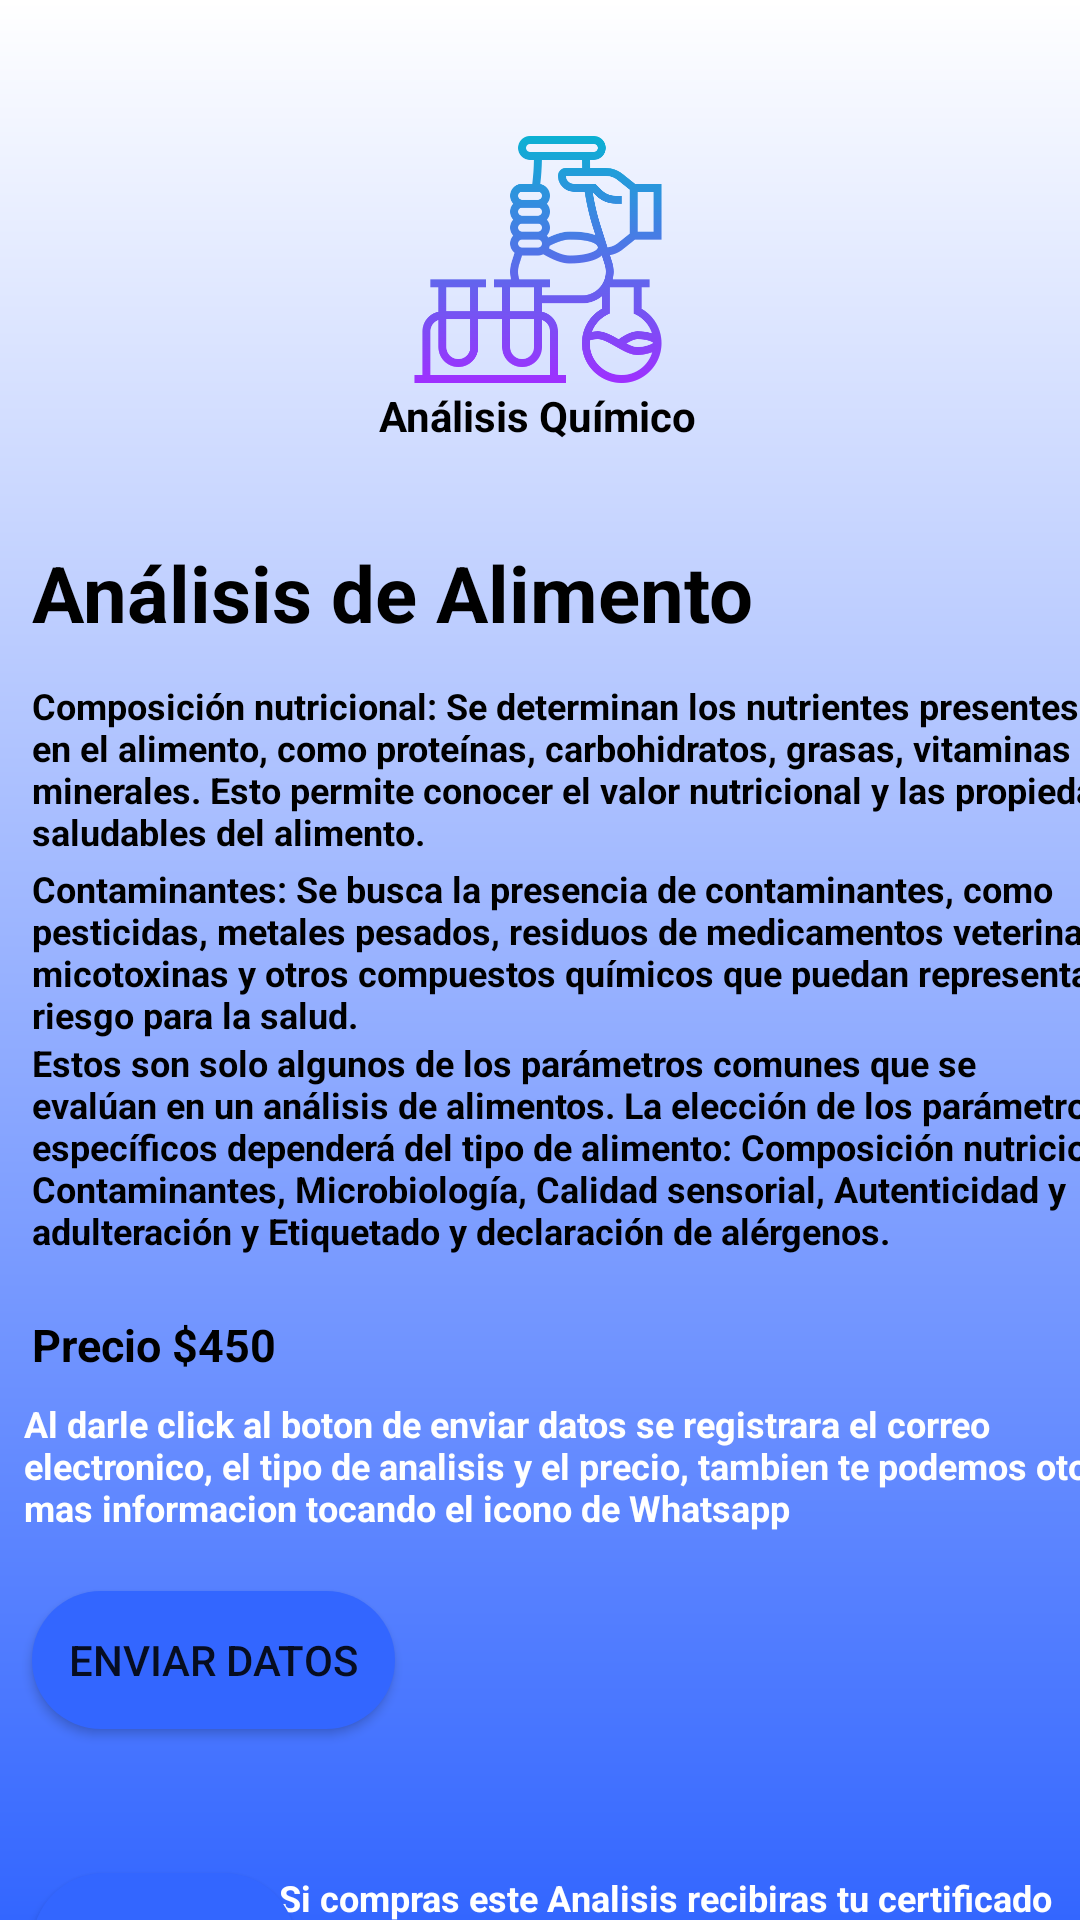

Reconstruct the res/layout file that produces this screen, plus the resources it refers to.
<!-- AndroidManifest.xml: application theme Theme.Analisis_Quimico_2 -->
<!-- res/layout/activity_analisis_tres3.xml -->
<?xml version="1.0" encoding="utf-8"?>
<androidx.constraintlayout.widget.ConstraintLayout xmlns:android="http://schemas.android.com/apk/res/android"
    xmlns:app="http://schemas.android.com/apk/res-auto"
    xmlns:tools="http://schemas.android.com/tools"
    android:layout_width="match_parent"
    android:layout_height="match_parent"
    tools:context=".Analisis_tres_Activity3"
    android:background="@drawable/nuevo3_background">

    <ImageView
        android:id="@+id/imageView9"
        android:layout_width="90dp"
        android:layout_height="85dp"
        android:layout_marginTop="44dp"
        app:layout_constraintEnd_toEndOf="parent"
        app:layout_constraintHorizontal_bias="0.498"
        app:layout_constraintStart_toStartOf="parent"
        app:layout_constraintTop_toTopOf="parent"
        app:srcCompat="@drawable/analisis" />

    <TextView
        android:id="@+id/textView34"
        android:layout_width="wrap_content"
        android:layout_height="wrap_content"
        android:text="Análisis Químico"
        android:textStyle="bold"
        android:textColor="#000000"
        app:layout_constraintEnd_toEndOf="@+id/imageView9"
        app:layout_constraintStart_toStartOf="@+id/imageView9"
        app:layout_constraintTop_toBottomOf="@+id/imageView9" />

    <TextView
        android:id="@+id/textView44"
        android:layout_width="wrap_content"
        android:layout_height="wrap_content"
        android:layout_marginStart="8dp"
        android:layout_marginTop="32dp"
        android:text="Análisis de Alimento"
        android:textColor="#000000"
        android:textSize="26sp"
        android:textStyle="bold"
        app:layout_constraintEnd_toEndOf="parent"
        app:layout_constraintHorizontal_bias="0.023"
        app:layout_constraintStart_toStartOf="parent"
        app:layout_constraintTop_toBottomOf="@+id/textView34" />

    <TextView
        android:id="@+id/textView45"
        android:layout_width="385dp"
        android:layout_height="61dp"
        android:layout_marginTop="12dp"
        android:text="Composición nutricional: Se determinan los nutrientes presentes en el alimento, como proteínas, carbohidratos, grasas, vitaminas y minerales. Esto permite conocer el valor nutricional y las propiedades saludables del alimento."
        android:textColor="#000000"
        android:textSize="12sp"
        android:textStyle="bold"
        app:layout_constraintEnd_toEndOf="parent"
        app:layout_constraintHorizontal_bias="0.0"
        app:layout_constraintStart_toStartOf="@+id/textView44"
        app:layout_constraintTop_toBottomOf="@+id/textView44" />

    <TextView
        android:id="@+id/textView46"
        android:layout_width="377dp"
        android:layout_height="58dp"
        android:text="Contaminantes: Se busca la presencia de contaminantes, como pesticidas, metales pesados, residuos de medicamentos veterinarios, micotoxinas y otros compuestos químicos que puedan representar un riesgo para la salud."
        android:textColor="#000000"
        android:textSize="12sp"
        android:textStyle="bold"
        app:layout_constraintEnd_toEndOf="parent"
        app:layout_constraintHorizontal_bias="0.0"
        app:layout_constraintStart_toStartOf="@+id/textView45"
        app:layout_constraintTop_toBottomOf="@+id/textView45" />

    <TextView
        android:id="@+id/textView47"
        android:layout_width="386dp"
        android:layout_height="76dp"
        android:text="Estos son solo algunos de los parámetros comunes que se evalúan en un análisis de alimentos. La elección de los parámetros específicos dependerá del tipo de alimento: Composición nutricional, Contaminantes, Microbiología, Calidad sensorial, Autenticidad y adulteración y Etiquetado y declaración de alérgenos."
        android:textColor="#000000"
        android:textSize="12sp"
        android:textStyle="bold"
        app:layout_constraintEnd_toEndOf="parent"
        app:layout_constraintHorizontal_bias="0.0"
        app:layout_constraintStart_toStartOf="@+id/textView46"
        app:layout_constraintTop_toBottomOf="@+id/textView46" />

    <TextView
        android:id="@+id/textView48"
        android:layout_width="wrap_content"
        android:layout_height="wrap_content"
        android:layout_marginTop="16dp"
        android:text="Precio $450"
        android:textColor="#000000"
        android:textSize="15sp"
        android:textStyle="bold"
        app:layout_constraintEnd_toEndOf="parent"
        app:layout_constraintHorizontal_bias="0.0"
        app:layout_constraintStart_toStartOf="@+id/textView47"
        app:layout_constraintTop_toBottomOf="@+id/textView47" />

    <Button
        android:id="@+id/button"
        android:layout_width="121dp"
        android:layout_height="46dp"
        android:layout_marginTop="72dp"
        android:background="@drawable/bot_background"
        android:text="enviar datos"
        app:layout_constraintEnd_toEndOf="parent"
        app:layout_constraintHorizontal_bias="0.0"
        app:layout_constraintStart_toStartOf="@+id/textView48"
        app:layout_constraintTop_toBottomOf="@+id/textView48" />

    <TextView
        android:id="@+id/textView49"
        android:layout_width="386dp"
        android:layout_height="45dp"
        android:layout_marginTop="8dp"
        android:text="Al darle click al boton de enviar datos se registrara el correo electronico, el tipo de analisis y el precio, tambien te podemos otorgar mas informacion tocando el icono de Whatsapp"
        android:textColor="#ffffff"
        android:textSize="12sp"
        android:textStyle="bold"
        app:layout_constraintEnd_toEndOf="parent"
        app:layout_constraintHorizontal_bias="0.076"
        app:layout_constraintStart_toStartOf="@+id/textView48"
        app:layout_constraintTop_toBottomOf="@+id/textView48" />

    <Button
        android:id="@+id/button3"
        android:layout_width="wrap_content"
        android:layout_height="wrap_content"
        android:layout_marginTop="48dp"
        android:background="@drawable/bot_background"
        android:text="comprar"
        app:layout_constraintEnd_toEndOf="parent"
        app:layout_constraintHorizontal_bias="0.0"
        app:layout_constraintStart_toStartOf="@+id/button"
        app:layout_constraintTop_toBottomOf="@+id/button" />

    <TextView
        android:id="@+id/textView50"
        android:layout_width="289dp"
        android:layout_height="46dp"
        android:layout_marginStart="16dp"
        android:text="Si compras este Analisis recibiras tu certificado dentro de 5 dias por tu correo electronico"
        android:textColor="#ffffff"
        android:textSize="12sp"
        android:textStyle="bold"
        app:layout_constraintEnd_toEndOf="parent"
        app:layout_constraintStart_toEndOf="@+id/button3"
        app:layout_constraintTop_toTopOf="@+id/button3" />

    <com.google.android.material.floatingactionbutton.FloatingActionButton
        android:id="@+id/fab"
        android:layout_width="wrap_content"
        android:layout_height="wrap_content"
        android:layout_gravity="bottom|end"
        android:layout_marginTop="80dp"
        app:layout_constraintEnd_toEndOf="parent"
        app:layout_constraintHorizontal_bias="0.98"
        app:layout_constraintStart_toStartOf="parent"
        app:layout_constraintTop_toBottomOf="@+id/button3"
        app:srcCompat="@drawable/whatsapp"
        tools:ignore="MissingConstraints" />
</androidx.constraintlayout.widget.ConstraintLayout>
<!-- resources referenced by this layout -->
<resources>
  <!-- drawable analisis: png bitmap (drawable, 29867 bytes) -->
  <!-- drawable bot_background (drawable) -->
  <?xml version="1.0" encoding="utf-8"?>
  <selector xmlns:android="http://schemas.android.com/apk/res/android">
      <item>
          <shape android:shape="rectangle">
              <solid android:color="#3366FF"/>
              <corners android:radius="50dp"/>
          </shape>
      </item>
  </selector>
  <!-- drawable nuevo3_background (drawable) -->
  <?xml version="1.0" encoding="utf-8"?>
  <shape xmlns:android="http://schemas.android.com/apk/res/android">
      <gradient
          android:angle="18"
          android:startColor="#FFFFFF"
          android:endColor="#3366FF"
  
  
          />
  </shape>
  <style name="Theme.Analisis_Quimico_2" parent="Theme.AppCompat.Light.NoActionBar">
          
          <item name="colorPrimary">@color/purple_500</item>
          <item name="colorPrimaryVariant">@color/purple_700</item>
          <item name="colorOnPrimary">@color/white</item>
          
          <item name="colorSecondary">@color/teal_200</item>
          <item name="colorSecondaryVariant">@color/teal_700</item>
          <item name="colorOnSecondary">@color/black</item>
          
          <item name="android:statusBarColor" tools:targetApi="l">?attr/colorPrimaryVariant</item>
          
      </style>
  <color name="purple_500">#FF6200EE</color>
  <color name="purple_700">#FF3700B3</color>
  <color name="white">#FFFFFFFF</color>
  <color name="teal_200">#FF03DAC5</color>
  <color name="teal_700">#FF018786</color>
  <color name="black">#FF000000</color>
</resources>
